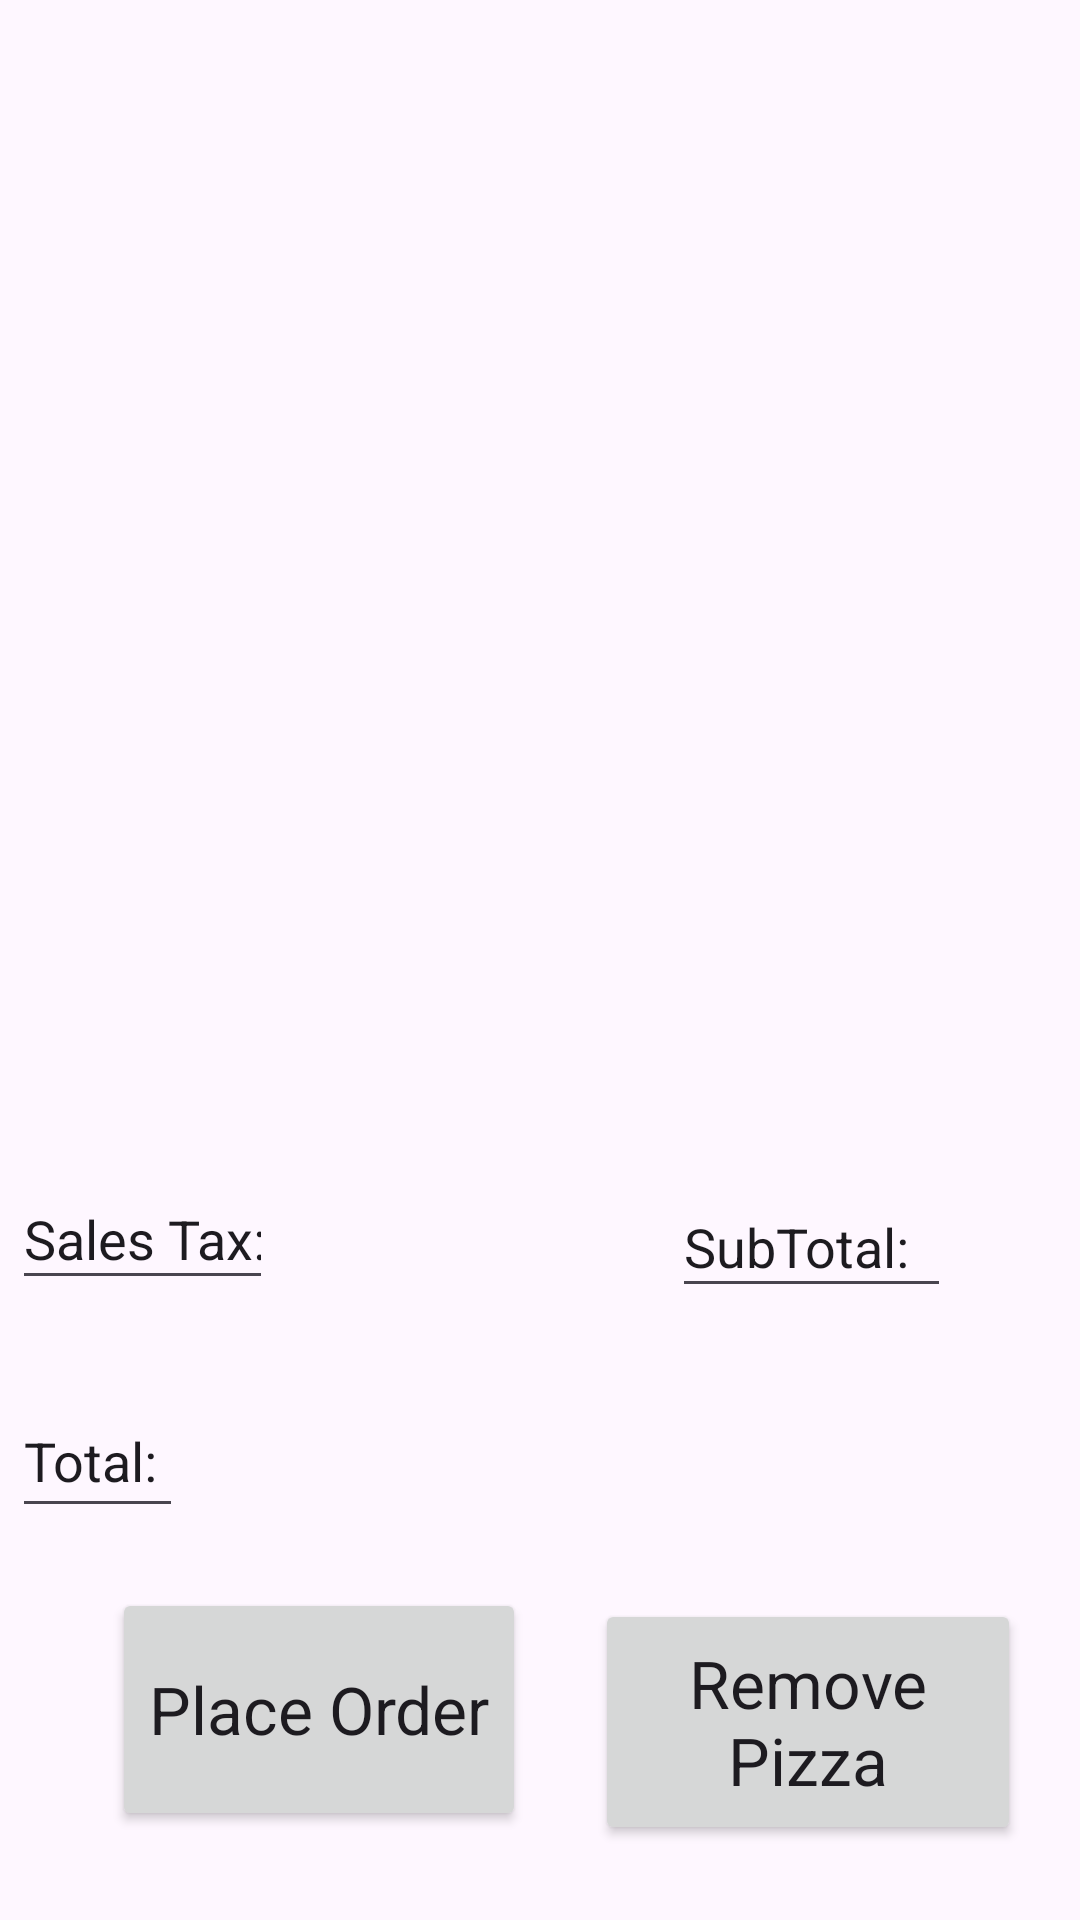

This screen was rendered from an Android layout file. Write that file and the resources it references.
<!-- AndroidManifest.xml: application theme Theme.SMP_5 -->
<!-- res/layout/current_order.xml -->
<?xml version="1.0" encoding="utf-8"?>
<androidx.constraintlayout.widget.ConstraintLayout xmlns:android="http://schemas.android.com/apk/res/android"
    xmlns:app="http://schemas.android.com/apk/res-auto"
    xmlns:tools="http://schemas.android.com/tools"
    android:layout_width="match_parent"
    android:layout_height="match_parent">

    <EditText
        android:id="@+id/editTextText2"
        android:layout_width="142dp"
        android:layout_height="44dp"
        android:ems="10"
        android:inputType="text"
        android:text="Current Order"
        android:textAppearance="@style/TextAppearance.AppCompat.Large"
        app:layout_constraintBottom_toTopOf="@+id/pizzaList"
        app:layout_constraintEnd_toEndOf="parent"
        app:layout_constraintStart_toStartOf="parent"
        app:layout_constraintTop_toTopOf="parent" />

    <ListView
        android:id="@+id/pizzaList"
        android:layout_width="393dp"
        android:layout_height="383dp"
        android:layout_marginBottom="296dp"
        app:layout_constraintBottom_toBottomOf="parent"
        app:layout_constraintEnd_toEndOf="parent"
        app:layout_constraintStart_toStartOf="parent" />

    <TextView
        android:id="@+id/orderSubTotal"
        android:layout_width="80dp"
        android:layout_height="41dp"
        android:layout_marginEnd="16dp"
        app:layout_constraintBottom_toTopOf="@+id/removePizzaButton"
        app:layout_constraintEnd_toEndOf="parent"
        app:layout_constraintTop_toBottomOf="@+id/pizzaList"
        app:layout_constraintVertical_bias="0.3" />

    <EditText
        android:id="@+id/subtotalText"
        android:layout_width="93dp"
        android:layout_height="44dp"
        android:layout_marginStart="224dp"
        android:layout_marginBottom="204dp"
        android:ems="10"
        android:inputType="text"
        android:text="SubTotal:"
        app:layout_constraintBottom_toBottomOf="parent"
        app:layout_constraintStart_toStartOf="parent" />

    <EditText
        android:id="@+id/editTextText4"
        android:layout_width="57dp"
        android:layout_height="48dp"
        android:layout_marginStart="4dp"
        android:layout_marginBottom="20dp"
        android:ems="10"
        android:inputType="text"
        android:text="Total:"
        app:layout_constraintBottom_toTopOf="@+id/placeOrderButton"
        app:layout_constraintStart_toStartOf="parent" />

    <TextView
        android:id="@+id/orderTotal"
        android:layout_width="72dp"
        android:layout_height="46dp"
        android:layout_marginBottom="132dp"
        app:layout_constraintBottom_toBottomOf="parent"
        app:layout_constraintEnd_toEndOf="parent"
        app:layout_constraintHorizontal_bias="0.007"
        app:layout_constraintStart_toEndOf="@+id/editTextText4" />

    <Button
        android:id="@+id/placeOrderButton"
        android:layout_width="138dp"
        android:layout_height="81dp"
        android:layout_marginStart="16dp"
        android:text="Place Order"
        android:textAppearance="@style/TextAppearance.AppCompat.Large"
        app:layout_constraintBottom_toBottomOf="parent"
        app:layout_constraintEnd_toStartOf="@+id/removePizzaButton"
        app:layout_constraintHorizontal_bias="0.483"
        app:layout_constraintStart_toStartOf="parent"
        app:layout_constraintTop_toBottomOf="@+id/orderSubTotal"
        app:layout_constraintVertical_bias="0.77" />

    <Button
        android:id="@+id/removePizzaButton"
        android:layout_width="142dp"
        android:layout_height="82dp"
        android:text="Remove Pizza"
        android:textAppearance="@style/TextAppearance.AppCompat.Large"
        app:layout_constraintBottom_toBottomOf="parent"
        app:layout_constraintEnd_toEndOf="parent"
        app:layout_constraintHorizontal_bias="0.91"
        app:layout_constraintStart_toStartOf="parent"
        app:layout_constraintTop_toBottomOf="@+id/orderTotal" />

    <TextView
        android:id="@+id/salesTax"
        android:layout_width="85dp"
        android:layout_height="40dp"
        android:layout_marginEnd="48dp"
        app:layout_constraintBottom_toTopOf="@+id/orderTotal"
        app:layout_constraintEnd_toStartOf="@+id/subtotalText"
        app:layout_constraintTop_toBottomOf="@+id/pizzaList"
        app:layout_constraintVertical_bias="0.58" />

    <EditText
        android:id="@+id/editTextText3"
        android:layout_width="87dp"
        android:layout_height="44dp"
        android:layout_marginStart="4dp"
        android:layout_marginBottom="28dp"
        android:ems="10"
        android:inputType="text"
        android:text="Sales Tax:"
        app:layout_constraintBottom_toTopOf="@+id/editTextText4"
        app:layout_constraintStart_toStartOf="parent" />

</androidx.constraintlayout.widget.ConstraintLayout>
<!-- resources referenced by this layout -->
<resources>
  <style name="Theme.SMP_5" parent="Base.Theme.SMP_5" />
  <style name="Base.Theme.SMP_5" parent="Theme.Material3.DayNight.NoActionBar">
          
          
      </style>
</resources>
